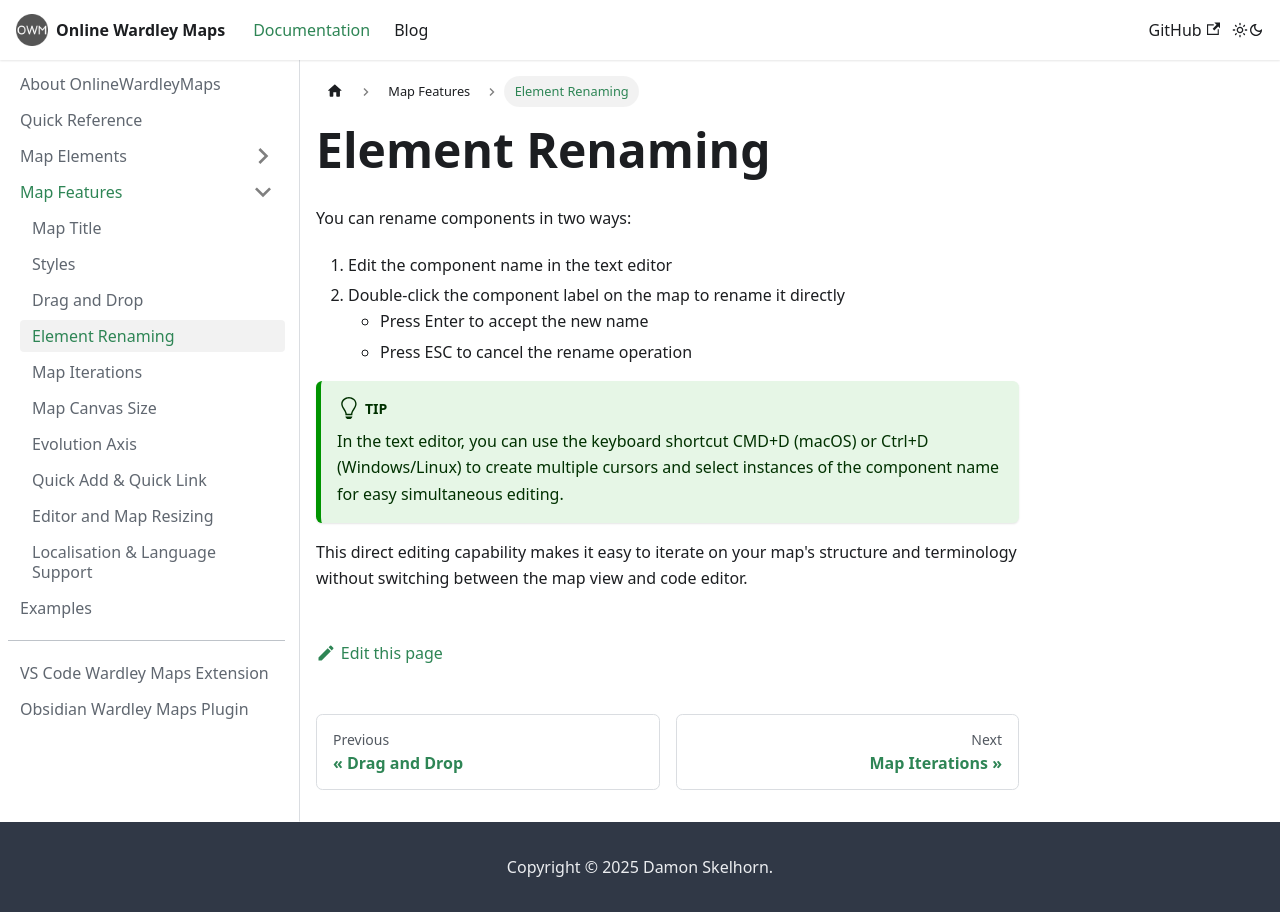

repository: damonsk/docs-onlinewardleymaps · page: docs/map-features/element-renaming/index.html · generator: docusaurus

---
sidebar_position: 4
---

# Element Renaming

You can rename components in two ways:

1. Edit the component name in the text editor
2. Double-click the component label on the map to rename it directly
   - Press Enter to accept the new name
   - Press ESC to cancel the rename operation

:::tip
In the text editor, you can use the keyboard shortcut CMD+D (macOS) or Ctrl+D (Windows/Linux) to create multiple cursors and select instances of the component name for easy simultaneous editing.
:::

This direct editing capability makes it easy to iterate on your map's structure and terminology without switching between the map view and code editor.
